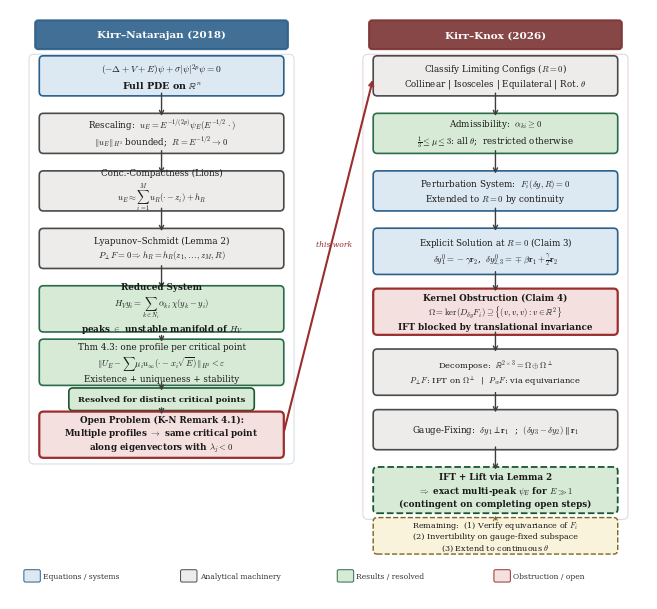

Generate this figure with matplotlib: (Note: this script raises an exception after producing the figure.)
"""
Figure 7 — Analytical Pipeline: PDE → Multi-Peak Ground States
Compact two-column layout for inclusion in extarticle report.
"""
import warnings
import matplotlib.pyplot as plt
from matplotlib.patches import FancyBboxPatch

warnings.filterwarnings('ignore')

plt.rcParams.update({
    'font.family': 'serif',
    'font.serif': ['Computer Modern Roman', 'DejaVu Serif'],
    'mathtext.fontset': 'cm',
    'font.size': 7.5,
    'figure.dpi': 300,
    'savefig.dpi': 300,
    'savefig.bbox': 'tight',
})

C_BLUE_FG  = '#2c5f8a';  C_BLUE_BG  = '#dce8f2'
C_GRAY_FG  = '#4a4a4a';  C_GRAY_BG  = '#edeceb'
C_GREEN_FG = '#2a6b4a';  C_GREEN_BG = '#d6ead6'
C_RED_FG   = '#9b2d2d';  C_RED_BG   = '#f5e0e0'
C_OPEN_FG  = '#7a6520';  C_OPEN_BG  = '#faf3dc'
C_ARROW    = '#3d3d3d'
C_HDR_R    = '#7b3333'


def box(ax, x, y, w, h, text, fc, ec, fs=7, bold=False, lw=1.2, ls='-'):
    b = FancyBboxPatch(
        (x - w/2, y - h/2), w, h,
        boxstyle="round,pad=0.08",
        facecolor=fc, edgecolor=ec, lw=lw, linestyle=ls,
    )
    ax.add_patch(b)
    ax.text(x, y, text, ha='center', va='center', fontsize=fs,
            fontweight='bold' if bold else 'normal',
            multialignment='center', color='#1a1a1a', linespacing=1.25)


def arr(ax, x1, y1, x2, y2, color=C_ARROW, lw=1.0, ls='-'):
    ax.annotate('', xy=(x2, y2), xytext=(x1, y1),
                arrowprops=dict(arrowstyle='->', color=color, lw=lw,
                                linestyle=ls, shrinkA=1, shrinkB=1))


def col_header(ax, x, y, w, text, color):
    rect = FancyBboxPatch(
        (x - w/2, y - 0.22), w, 0.44,
        boxstyle="round,pad=0.06",
        facecolor=color, edgecolor=color, lw=1.5, alpha=0.90,
    )
    ax.add_patch(rect)
    ax.text(x, y, text, ha='center', va='center',
            fontsize=7.5, fontweight='bold', color='white')


def create():
    print("Creating Figure 7 \u2013 Methodology Flowchart...", end=' ', flush=True)

    fig, ax = plt.subplots(figsize=(6.5, 6.2))
    ax.set_xlim(-0.2, 12.2)
    ax.set_ylim(1.5, 17.5)
    ax.axis('off')
    ax.set_aspect('equal')

    Lx  = 2.75;  Rx  = 9.25
    Bw  = 4.6
    sp  = 1.12;  bh  = 0.62;  bhL = 0.74

    Y_top = 17.0

    col_header(ax, Lx, Y_top, Bw + 0.2, 'Kirr\u2013Natarajan (2018)', C_BLUE_FG)
    col_header(ax, Rx, Y_top, Bw + 0.2, 'Kirr\u2013Knox (2026)', C_HDR_R)

    # ═══════════════ LEFT COLUMN ════════════════════════════════════
    Y = Y_top - 0.80

    box(ax, Lx, Y, Bw, bh,
        r'$(-\Delta + V + E)\psi + \sigma|\psi|^{2p}\psi = 0$'
        '\nFull PDE on ' r'$\mathbb{R}^n$',
        C_BLUE_BG, C_BLUE_FG, fs=6.8, bold=True)

    Y -= sp; arr(ax, Lx, Y+sp-bh/2, Lx, Y+bh/2)
    box(ax, Lx, Y, Bw, bh,
        r'Rescaling:  $u_E = E^{-1/(2p)}\psi_E(E^{-1/2}\cdot)$'
        '\n' r'$\|u_E\|_{H^1}$ bounded;  $R = E^{-1/2}\to 0$',
        C_GRAY_BG, C_GRAY_FG, fs=6.3)

    Y -= sp; arr(ax, Lx, Y+sp-bh/2, Lx, Y+bh/2)
    box(ax, Lx, Y, Bw, bh,
        'Conc.-Compactness (Lions)'
        '\n' r'$u_E \approx \sum_{i=1}^{M} u_R(\cdot - z_i) + h_R$',
        C_GRAY_BG, C_GRAY_FG, fs=6.3)

    Y -= sp; arr(ax, Lx, Y+sp-bh/2, Lx, Y+bh/2)
    box(ax, Lx, Y, Bw, bh,
        'Lyapunov\u2013Schmidt (Lemma 2)'
        '\n' r'$P_\perp F = 0 \Rightarrow h_R = h_R(z_1,\ldots,z_M,R)$',
        C_GRAY_BG, C_GRAY_FG, fs=6.3)

    Y -= sp*1.05; arr(ax, Lx, Y+sp*1.05-bh/2, Lx, Y+bhL/2)
    box(ax, Lx, Y, Bw, bhL,
        'Reduced System'
        '\n' r'$H_V y_i = \sum_{k \in N_i} \alpha_{ki}\,\chi(y_k - y_i)$'
        '\n' r'peaks $\in$ unstable manifold of $H_V$',
        C_GREEN_BG, C_GREEN_FG, fs=6.3, bold=True)

    Y_fork = Y - bhL/2 - 0.12

    Y_res = Y_fork - 0.55
    arr(ax, Lx, Y_fork, Lx, Y_res + bhL/2)
    box(ax, Lx, Y_res, Bw, bhL,
        'Thm 4.3: one profile per critical point'
        '\n' r'$\|U_E - \sum \mu_i u_\infty(\cdot - x_i\sqrt{E})\|_{H^2} < \varepsilon$'
        '\nExistence + uniqueness + stability',
        C_GREEN_BG, C_GREEN_FG, fs=6.3)

    Y_tag = Y_res - bhL/2 - 0.35
    arr(ax, Lx, Y_res - bhL/2, Lx, Y_tag + 0.14)
    box(ax, Lx, Y_tag, Bw*0.75, 0.28,
        'Resolved for distinct critical points',
        C_GREEN_BG, '#1a5632', fs=6, bold=True)

    Y_open = Y_tag - 0.14 - 0.55
    arr(ax, Lx, Y_tag - 0.14, Lx, Y_open + bhL/2)
    box(ax, Lx, Y_open, Bw, bhL,
        'Open Problem (K-N Remark 4.1):'
        '\n' r'Multiple profiles $\to$ same critical point'
        '\n' r'along eigenvectors with $\lambda_j < 0$',
        C_RED_BG, C_RED_FG, fs=6.3, bold=True, lw=1.6)

    # Left border
    pad = 0.18
    yb_L = Y_open - bhL/2 - 0.10
    yt_L = Y_top - 0.48
    left_rect = FancyBboxPatch(
        (Lx - Bw/2 - pad, yb_L), Bw + 2*pad, yt_L - yb_L,
        boxstyle="round,pad=0.10",
        facecolor='none', edgecolor=C_BLUE_FG, lw=0.7, alpha=0.22,
    )
    ax.add_patch(left_rect)

    # ═══════════════ BRIDGE ═════════════════════════════════════════
    Y_H = Y_top - 0.80
    arr(ax, Lx + Bw/2 + 0.08, Y_open + 0.05,
        Rx - Bw/2 - 0.08, Y_H - 0.05,
        color=C_RED_FG, lw=1.5)
    mid_x = (Lx + Bw/2 + Rx - Bw/2) / 2
    mid_y = (Y_open + Y_H) / 2
    ax.text(mid_x + 0.1, mid_y + 0.15, 'this work',
            ha='center', va='bottom', fontsize=5.5, fontstyle='italic',
            color=C_RED_FG)

    # ═══════════════ RIGHT COLUMN ═══════════════════════════════════
    Y = Y_H

    box(ax, Rx, Y, Bw, bh,
        r'Classify Limiting Configs ($R = 0$)'
        '\nCollinear | Isosceles | Equilateral | Rot. ' r'$\theta$',
        C_GRAY_BG, C_GRAY_FG, fs=6.3)

    Y -= sp; arr(ax, Rx, Y+sp-bh/2, Rx, Y+bh/2)
    box(ax, Rx, Y, Bw, bh,
        r'Admissibility:  $\alpha_{ki} \geq 0$'
        '\n' r'$\frac{1}{3} \leq \mu \leq 3$: all $\theta$;  restricted otherwise',
        C_GREEN_BG, C_GREEN_FG, fs=6.3)

    Y -= sp; arr(ax, Rx, Y+sp-bh/2, Rx, Y+bh/2)
    box(ax, Rx, Y, Bw, bh,
        r'Perturbation System:  $F_i(\delta y, R) = 0$'
        '\n' r'Extended to $R = 0$ by continuity',
        C_BLUE_BG, C_BLUE_FG, fs=6.3)

    Y -= sp*1.05; arr(ax, Rx, Y+sp*1.05-bh/2, Rx, Y+bhL/2)
    box(ax, Rx, Y, Bw, bhL,
        r'Explicit Solution at $R=0$ (Claim 3)'
        '\n' r'$\delta y_1^0=-\gamma\mathbf{r}_2$,  '
        r'$\delta y_{2,3}^0=\mp\beta\mathbf{r}_1+\frac{\gamma}{2}\mathbf{r}_2$',
        C_BLUE_BG, C_BLUE_FG, fs=6.3)

    Y -= sp*1.05; arr(ax, Rx, Y+sp*1.05-bhL/2, Rx, Y+bhL/2)
    box(ax, Rx, Y, Bw, bhL,
        'Kernel Obstruction (Claim 4)'
        '\n' r'$\Omega = \ker(D_{\delta y}F_i) \supseteq \{(v,v,v):v \in \mathbb{R}^2\}$'
        '\nIFT blocked by translational invariance',
        C_RED_BG, C_RED_FG, fs=6.3, bold=True, lw=1.6)

    Y -= sp*1.05; arr(ax, Rx, Y+sp*1.05-bhL/2, Rx, Y+bhL/2)
    box(ax, Rx, Y, Bw, bhL,
        r'Decompose:  $\mathbb{R}^{2\times 3}=\Omega\oplus\Omega^\perp$'
        '\n' r'$P_\perp F$: IFT on $\Omega^\perp$  |  '
        r'$P_w F$: via equivariance',
        C_GRAY_BG, C_GRAY_FG, fs=6.0)

    Y -= sp; arr(ax, Rx, Y+sp-bhL/2, Rx, Y+bh/2)
    box(ax, Rx, Y, Bw, bh,
        r'Gauge-Fixing:  $\delta y_1 \perp \mathbf{r}_1$  ;  '
        r'$(\delta y_3-\delta y_2) \parallel \mathbf{r}_1$',
        C_GRAY_BG, C_GRAY_FG, fs=6.3)

    Y -= sp*1.05; arr(ax, Rx, Y+sp*1.05-bh/2, Rx, Y+bhL/2)
    box(ax, Rx, Y, Bw, bhL,
        'IFT + Lift via Lemma 2'
        '\n' r'$\Rightarrow$ exact multi-peak $\psi_E$ for $E \gg 1$'
        '\n(contingent on completing open steps)',
        C_GREEN_BG, '#1a5632', fs=6.3, bold=True, lw=1.3, ls='--')
    Y_Q = Y

    # Right border
    yb_R = Y_Q - bhL/2 - 0.10
    yt_R = Y_top - 0.48
    right_rect = FancyBboxPatch(
        (Rx - Bw/2 - pad, yb_R), Bw + 2*pad, yt_R - yb_R,
        boxstyle="round,pad=0.10",
        facecolor='none', edgecolor=C_HDR_R, lw=0.7, alpha=0.22,
    )
    ax.add_patch(right_rect)

    # Open steps callout
    Y_os = yb_R - 0.42
    box(ax, Rx, Y_os, Bw, 0.55,
        'Remaining:  (1) Verify equivariance of ' r'$F_i$'
        '\n(2) Invertibility on gauge-fixed subspace'
        '\n(3) Extend to continuous ' r'$\theta$',
        C_OPEN_BG, C_OPEN_FG, fs=5.8, lw=1.0, ls='--')
    arr(ax, Rx, Y_os + 0.28, Rx, yb_R,
        color=C_OPEN_FG, lw=0.7, ls='--')

    # Legend
    leg_y = min(yb_L, Y_os - 0.28) - 0.50
    leg_x = 0.1; dx = 3.05
    for i, (fc, ec, label) in enumerate([
        (C_BLUE_BG, C_BLUE_FG, 'Equations / systems'),
        (C_GRAY_BG, C_GRAY_FG, 'Analytical machinery'),
        (C_GREEN_BG, C_GREEN_FG, 'Results / resolved'),
        (C_RED_BG, C_RED_FG, 'Obstruction / open'),
    ]):
        xx = leg_x + i * dx
        swatch = FancyBboxPatch(
            (xx, leg_y - 0.09), 0.26, 0.18,
            boxstyle="round,pad=0.03",
            facecolor=fc, edgecolor=ec, lw=0.7,
        )
        ax.add_patch(swatch)
        ax.text(xx + 0.34, leg_y, label, fontsize=5.5,
                va='center', color='#333')

    # Adjust ylim to crop tightly to content
    ax.set_ylim(leg_y - 0.45, 17.5)

    fig.subplots_adjust(left=0.01, right=0.99, top=0.99, bottom=0.01)
    fig.savefig('figures/output/figure_7_methodology_flowchart.pdf', bbox_inches='tight', pad_inches=0.05)
    fig.savefig('figures/output/figure_7_methodology_flowchart.png', bbox_inches='tight', pad_inches=0.05)
    plt.close(fig)
    print("Done!")


if __name__ == "__main__":
    create()
